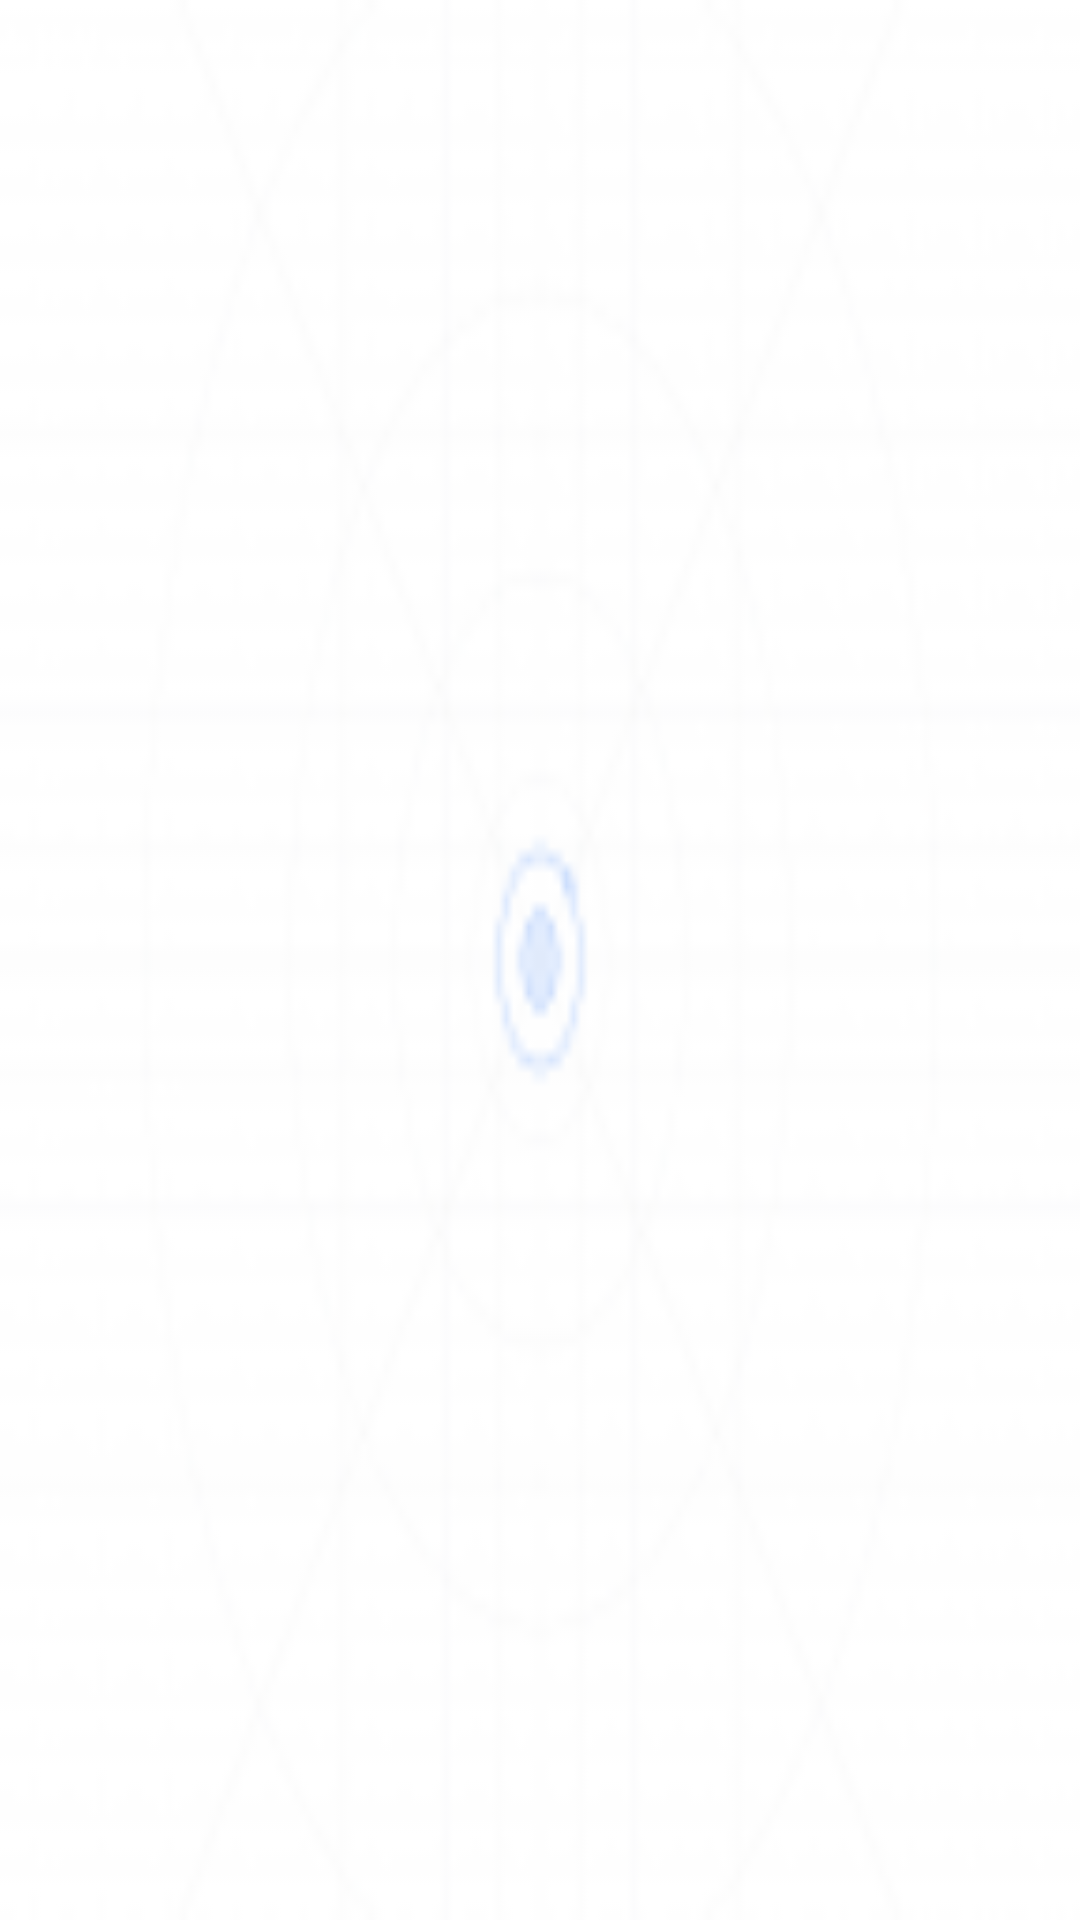

Layout XML and referenced resources for this Android screen:
<!-- AndroidManifest.xml: application theme AppTheme -->
<!-- res/layout/activity_main.xml -->
<?xml version="1.0" encoding="utf-8"?>
<LinearLayout xmlns:android="http://schemas.android.com/apk/res/android"
    xmlns:app="http://schemas.android.com/apk/res-auto"
    xmlns:tools="http://schemas.android.com/tools"
    android:layout_width="fill_parent"
    android:layout_height="fill_parent"
    android:background="@drawable/bgimage"
    android:gravity="center"
    android:orientation="vertical"
    android:padding="10dp"
    tools:context="com.nana.protrack.MainActivity">

    <ImageView
        android:id="@+id/imageView3"
        android:layout_width="64dp"
        android:layout_height="76dp"
        app:srcCompat="@drawable/indisch_logo" />

    <LinearLayout
        android:layout_width="fill_parent"
        android:layout_height="wrap_content"
        android:layout_gravity="center"
        android:orientation="vertical"
        android:paddingLeft="20dp"
        android:paddingRight="20dp" >

    <TextView
        android:id="@+id/txtView1"
        android:layout_width="fill_parent"
        android:layout_height="wrap_content"
        android:layout_marginBottom="10dp"
        android:padding="10dp"
        android:gravity="center"
        android:textColor="#FFFFFF"
        android:textSize="30sp" />

    </LinearLayout>
</LinearLayout>
<!-- resources referenced by this layout -->
<resources>
  <!-- drawable bgimage: png bitmap (drawable-hdpi, 1680 bytes) -->
  <style name="AppTheme" parent="Theme.AppCompat.Light.NoActionBar">
          
          <item name="colorPrimary">#e60000</item>
          <item name="colorPrimaryDark">#e60000</item>
          <item name="colorAccent">#e60000</item>
      </style>
</resources>
